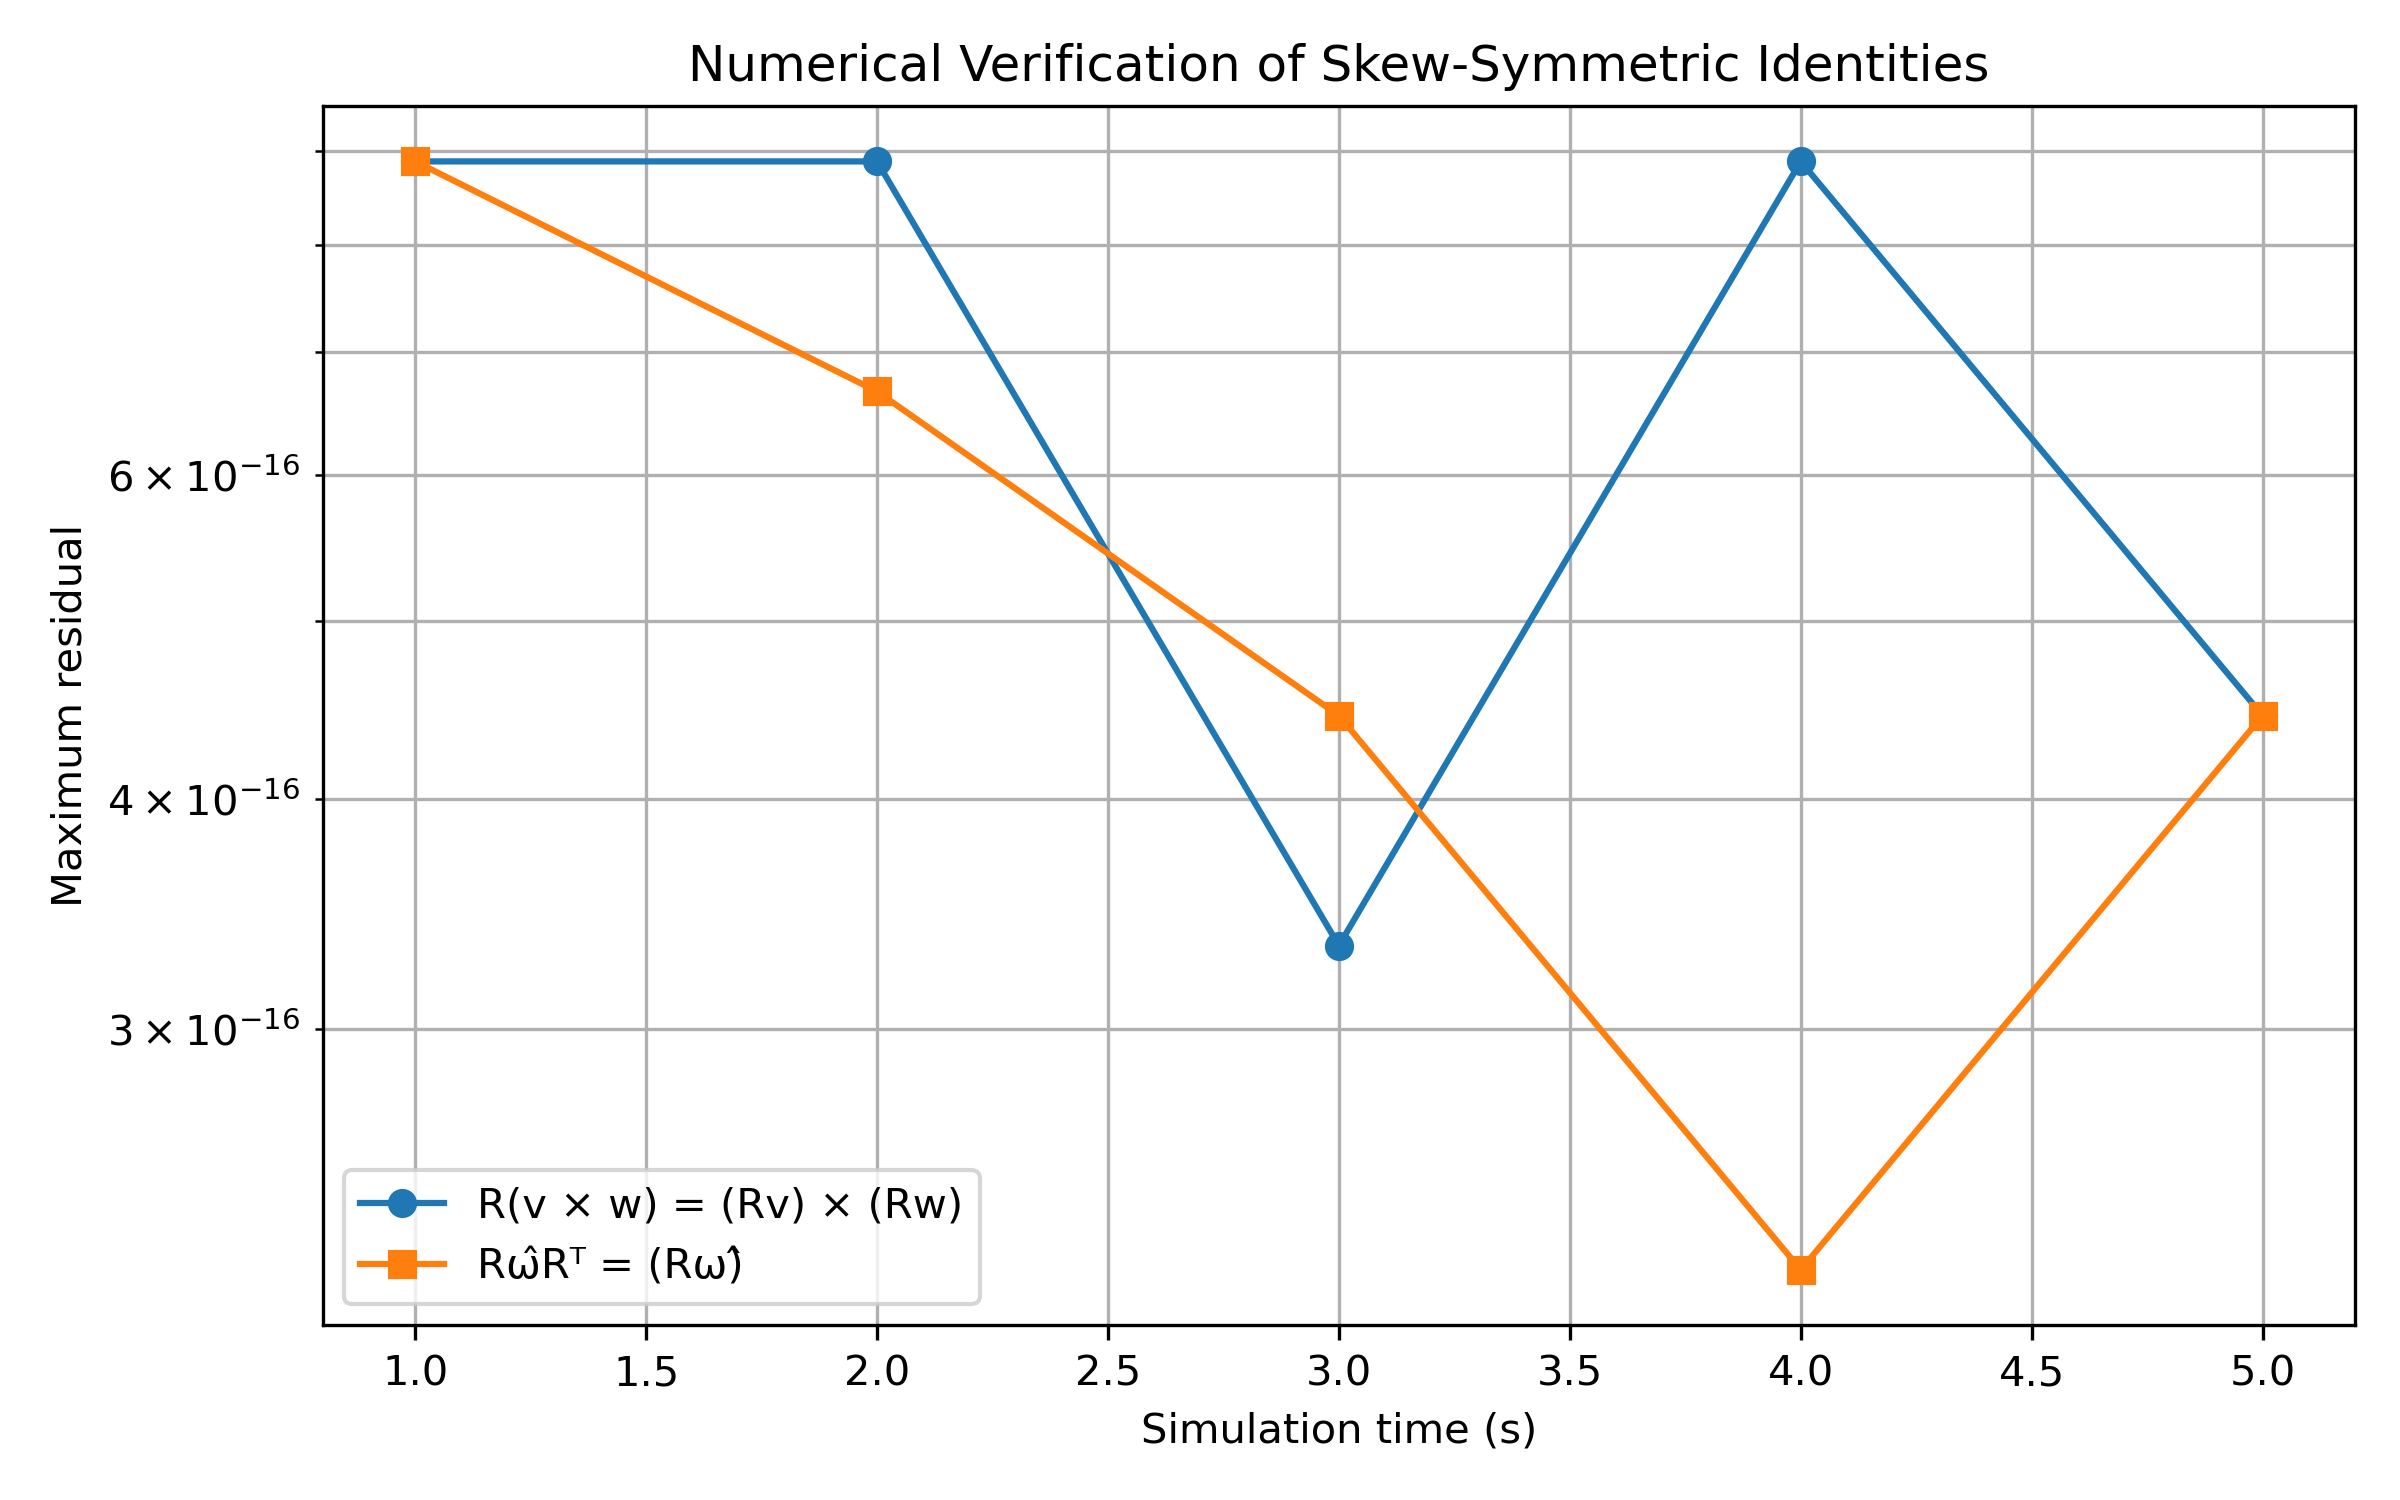

The file beside this chart, header and first rows:
time_s, cross_product_residual, skew_identity_residual
1.000000000000000666e+00, 8.881784197001252323e-16, 8.881784197001252323e-16
1.999999999999979350e+00, 8.881784197001252323e-16, 6.661338147750939243e-16
2.999999999999958256e+00, 3.330669073875469621e-16, 4.440892098500626162e-16
3.999999999999936939e+00, 8.881784197001252323e-16, 2.220446049250313081e-16
4.999999999999915623e+00, 4.440892098500626162e-16, 4.440892098500626162e-16
